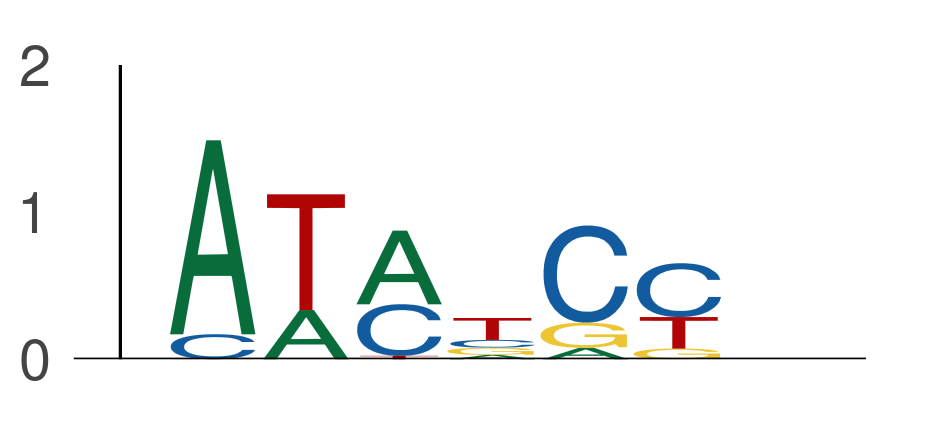

The data file committed next to this chart (first rows):
seq_index, start_position, end_position, is_reversed_complement
4985, 58, 64, 0
4575, 77, 83, 0
4575, 15, 21, 0
1702, 89, 95, 0
1702, 39, 45, 0
2349, 56, 62, 0
2349, 58, 64, 0
2349, 26, 32, 0
2349, 103, 109, 0
2349, 128, 134, 0
2349, 130, 136, 0
3405, 60, 66, 0
2840, 78, 84, 0
2840, 65, 71, 0
2840, 12, 18, 0
2840, 3, 9, 0
2875, 111, 117, 0
2875, 105, 111, 0
2875, 83, 89, 0
686, 48, 54, 0
1089, 133, 139, 0
2014, 23, 29, 0
2014, 32, 38, 0
2014, 62, 68, 0
184, 113, 119, 0
184, 97, 103, 0
184, 86, 92, 0
3292, 59, 65, 0
3292, 52, 58, 0
3292, 87, 93, 0
1703, 18, 24, 0
1703, 98, 104, 0
1703, 20, 26, 0
4887, 31, 37, 0
4887, 103, 109, 0
4887, 115, 121, 0
1265, 21, 27, 0
1265, 69, 75, 0
1265, 49, 55, 0
182, 109, 115, 0
182, 14, 20, 0
182, 41, 47, 0
1822, 129, 135, 0
1822, 127, 133, 0
4029, 19, 25, 0
3323, 30, 36, 0
3323, 60, 66, 0
3323, 102, 108, 0
3323, 92, 98, 0
3323, 62, 68, 0
2118, 28, 34, 0
2118, 85, 91, 0
5434, 88, 94, 0
3297, 18, 24, 0
3297, 69, 75, 0
3297, 99, 105, 0
3645, 80, 86, 0
3645, 109, 115, 0
3645, 21, 27, 0
3645, 32, 38, 0
... 10,502 more rows
